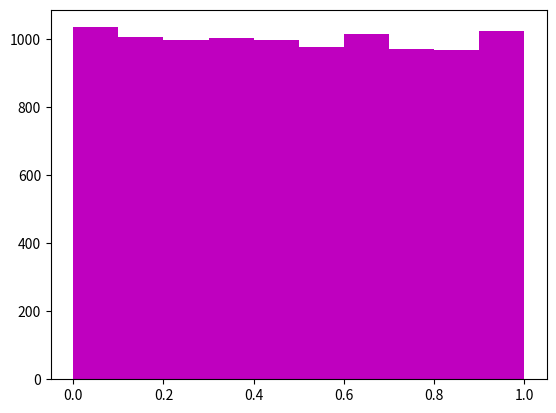
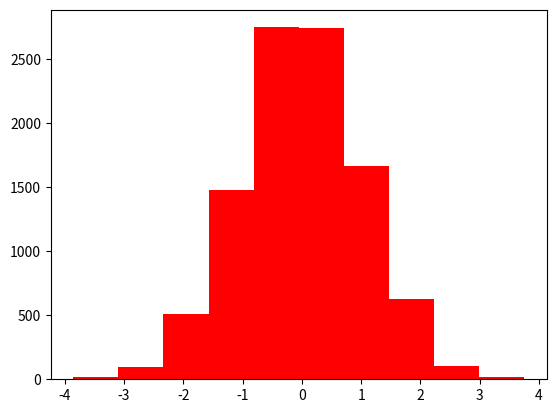

Reproduce these figures in Python, in order.

import random as rand
import matplotlib.pyplot as plot
x =[]
y = []
z = []
for i in range (10000 ):
    x.append(rand.random())
    y.append(rand.gauss(0,1))
    z.append(rand.expovariate(0.5))

plot.hist(x,color='m');
plot.figure()
plot.hist(y,color='r')
plot.figure()
plot.hist(z,color='g')
plot.show()
plot.close()
